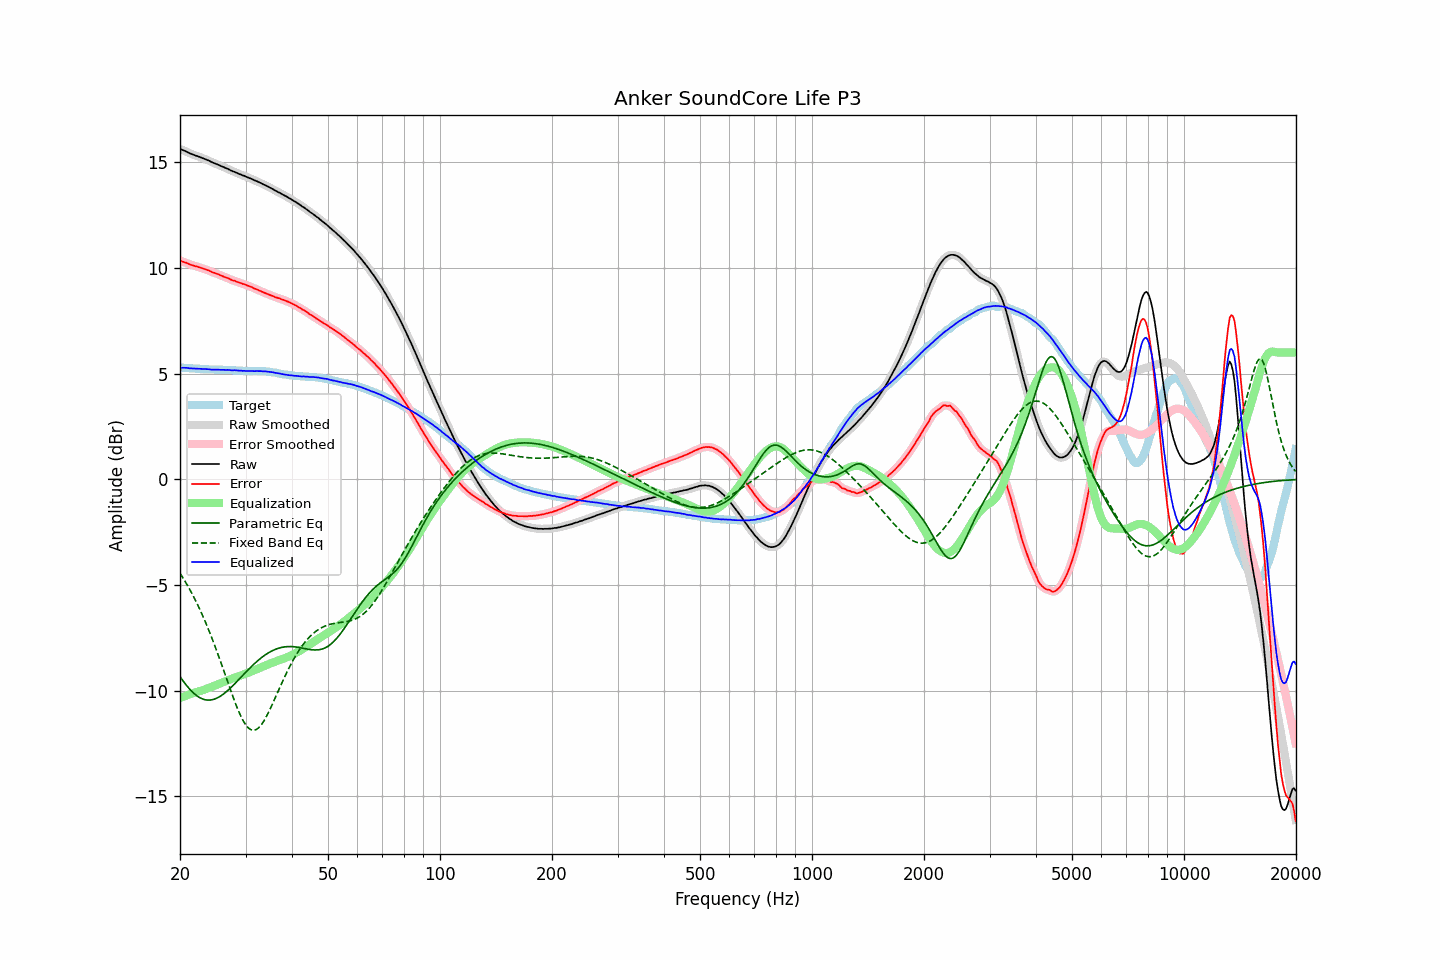

The data file committed next to this chart (first rows):
frequency, raw, error, smoothed, error_smoothed, equalization, parametric_eq, fixed_band_eq, equalized_raw, equalized_smoothed, target
20.00, 15.65, 10.36, 15.64, 10.35, -10.36, -9.34, -4.45, 5.29, 5.29, 5.29
20.20, 15.61, 10.32, 15.61, 10.33, -10.33, -9.45, -4.56, 5.28, 5.29, 5.29
20.40, 15.58, 10.30, 15.58, 10.30, -10.30, -9.56, -4.69, 5.28, 5.28, 5.28
20.61, 15.55, 10.27, 15.55, 10.27, -10.27, -9.66, -4.81, 5.28, 5.28, 5.28
20.81, 15.52, 10.25, 15.51, 10.24, -10.24, -9.75, -4.94, 5.28, 5.27, 5.27
21.02, 15.48, 10.21, 15.48, 10.21, -10.21, -9.85, -5.07, 5.27, 5.27, 5.27
21.23, 15.44, 10.18, 15.44, 10.18, -10.18, -9.93, -5.21, 5.25, 5.26, 5.26
21.44, 15.41, 10.15, 15.41, 10.15, -10.16, -10.02, -5.35, 5.25, 5.25, 5.26
21.66, 15.38, 10.13, 15.37, 10.13, -10.13, -10.09, -5.49, 5.25, 5.24, 5.25
21.87, 15.35, 10.10, 15.35, 10.10, -10.11, -10.16, -5.64, 5.24, 5.24, 5.25
22.09, 15.32, 10.08, 15.32, 10.08, -10.08, -10.22, -5.79, 5.24, 5.24, 5.24
22.31, 15.30, 10.06, 15.29, 10.06, -10.06, -10.28, -5.95, 5.24, 5.24, 5.23
22.54, 15.27, 10.03, 15.27, 10.04, -10.03, -10.33, -6.11, 5.23, 5.23, 5.23
22.76, 15.24, 10.01, 15.24, 10.01, -10.01, -10.37, -6.27, 5.23, 5.23, 5.22
22.99, 15.21, 9.98, 15.21, 9.99, -9.99, -10.40, -6.44, 5.22, 5.22, 5.22
23.22, 15.18, 9.96, 15.18, 9.96, -9.96, -10.42, -6.61, 5.22, 5.22, 5.21
23.45, 15.15, 9.93, 15.15, 9.94, -9.93, -10.44, -6.79, 5.21, 5.21, 5.21
23.69, 15.12, 9.91, 15.12, 9.91, -9.91, -10.45, -6.97, 5.21, 5.21, 5.21
23.92, 15.09, 9.89, 15.08, 9.88, -9.88, -10.45, -7.16, 5.21, 5.21, 5.20
24.16, 15.05, 9.85, 15.05, 9.85, -9.85, -10.45, -7.35, 5.20, 5.20, 5.20
24.40, 15.01, 9.81, 15.01, 9.81, -9.82, -10.44, -7.55, 5.19, 5.19, 5.20
24.65, 14.98, 9.78, 14.98, 9.78, -9.79, -10.42, -7.75, 5.19, 5.19, 5.20
24.89, 14.95, 9.76, 14.95, 9.76, -9.76, -10.39, -7.95, 5.19, 5.19, 5.19
25.14, 14.92, 9.73, 14.92, 9.73, -9.72, -10.36, -8.16, 5.19, 5.19, 5.19
25.39, 14.89, 9.70, 14.88, 9.70, -9.69, -10.32, -8.37, 5.19, 5.19, 5.19
25.65, 14.85, 9.66, 14.85, 9.67, -9.66, -10.27, -8.58, 5.18, 5.19, 5.19
25.91, 14.82, 9.63, 14.82, 9.63, -9.63, -10.23, -8.79, 5.18, 5.18, 5.18
26.16, 14.79, 9.60, 14.78, 9.60, -9.60, -10.17, -9.01, 5.18, 5.18, 5.18
26.43, 14.75, 9.56, 14.75, 9.57, -9.57, -10.11, -9.23, 5.18, 5.18, 5.18
26.69, 14.72, 9.54, 14.72, 9.54, -9.54, -10.05, -9.45, 5.18, 5.18, 5.17
26.96, 14.69, 9.52, 14.68, 9.51, -9.51, -9.98, -9.67, 5.18, 5.17, 5.17
27.23, 14.65, 9.48, 14.65, 9.48, -9.48, -9.91, -9.89, 5.17, 5.17, 5.17
27.50, 14.61, 9.44, 14.61, 9.44, -9.45, -9.84, -10.10, 5.16, 5.16, 5.17
27.77, 14.58, 9.41, 14.58, 9.41, -9.42, -9.76, -10.31, 5.16, 5.16, 5.17
28.05, 14.56, 9.40, 14.55, 9.39, -9.39, -9.69, -10.52, 5.17, 5.16, 5.16
28.33, 14.52, 9.36, 14.52, 9.36, -9.36, -9.61, -10.71, 5.15, 5.16, 5.15
28.62, 14.49, 9.33, 14.49, 9.34, -9.33, -9.53, -10.90, 5.15, 5.15, 5.15
28.90, 14.45, 9.30, 14.45, 9.30, -9.31, -9.45, -11.08, 5.14, 5.14, 5.14
29.19, 14.43, 9.29, 14.42, 9.28, -9.28, -9.37, -11.24, 5.14, 5.14, 5.14
29.48, 14.39, 9.25, 14.39, 9.26, -9.26, -9.29, -11.39, 5.13, 5.14, 5.14
29.78, 14.37, 9.24, 14.36, 9.23, -9.23, -9.21, -11.52, 5.14, 5.13, 5.13
30.08, 14.33, 9.20, 14.33, 9.20, -9.20, -9.13, -11.64, 5.13, 5.13, 5.13
30.38, 14.30, 9.17, 14.30, 9.17, -9.17, -9.05, -11.73, 5.12, 5.13, 5.12
30.68, 14.27, 9.14, 14.27, 9.15, -9.14, -8.97, -11.80, 5.12, 5.12, 5.12
30.99, 14.24, 9.12, 14.24, 9.12, -9.11, -8.90, -11.85, 5.12, 5.12, 5.12
31.30, 14.21, 9.09, 14.20, 9.08, -9.08, -8.82, -11.88, 5.13, 5.12, 5.12
31.61, 14.17, 9.04, 14.17, 9.05, -9.05, -8.75, -11.88, 5.12, 5.12, 5.13
31.93, 14.14, 9.01, 14.14, 9.01, -9.01, -8.68, -11.86, 5.12, 5.12, 5.13
32.24, 14.11, 8.98, 14.10, 8.98, -8.98, -8.61, -11.82, 5.13, 5.12, 5.12
32.57, 14.07, 8.95, 14.07, 8.95, -8.95, -8.55, -11.76, 5.12, 5.12, 5.12
32.89, 14.04, 8.92, 14.03, 8.91, -8.91, -8.48, -11.68, 5.12, 5.12, 5.12
33.22, 14.00, 8.88, 14.00, 8.88, -8.88, -8.43, -11.58, 5.12, 5.12, 5.12
33.55, 13.96, 8.84, 13.96, 8.85, -8.85, -8.37, -11.46, 5.11, 5.11, 5.11
33.89, 13.93, 8.82, 13.92, 8.81, -8.82, -8.31, -11.34, 5.11, 5.11, 5.11
34.23, 13.89, 8.79, 13.89, 8.78, -8.79, -8.26, -11.20, 5.10, 5.10, 5.10
34.57, 13.85, 8.75, 13.85, 8.75, -8.75, -8.22, -11.05, 5.09, 5.09, 5.10
34.92, 13.81, 8.72, 13.81, 8.73, -8.72, -8.17, -10.89, 5.08, 5.09, 5.08
35.27, 13.77, 8.70, 13.77, 8.69, -8.69, -8.13, -10.73, 5.07, 5.07, 5.07
35.62, 13.73, 8.67, 13.72, 8.66, -8.67, -8.09, -10.56, 5.06, 5.06, 5.06
35.97, 13.68, 8.62, 13.68, 8.63, -8.64, -8.06, -10.39, 5.04, 5.04, 5.05
... 635 more rows
